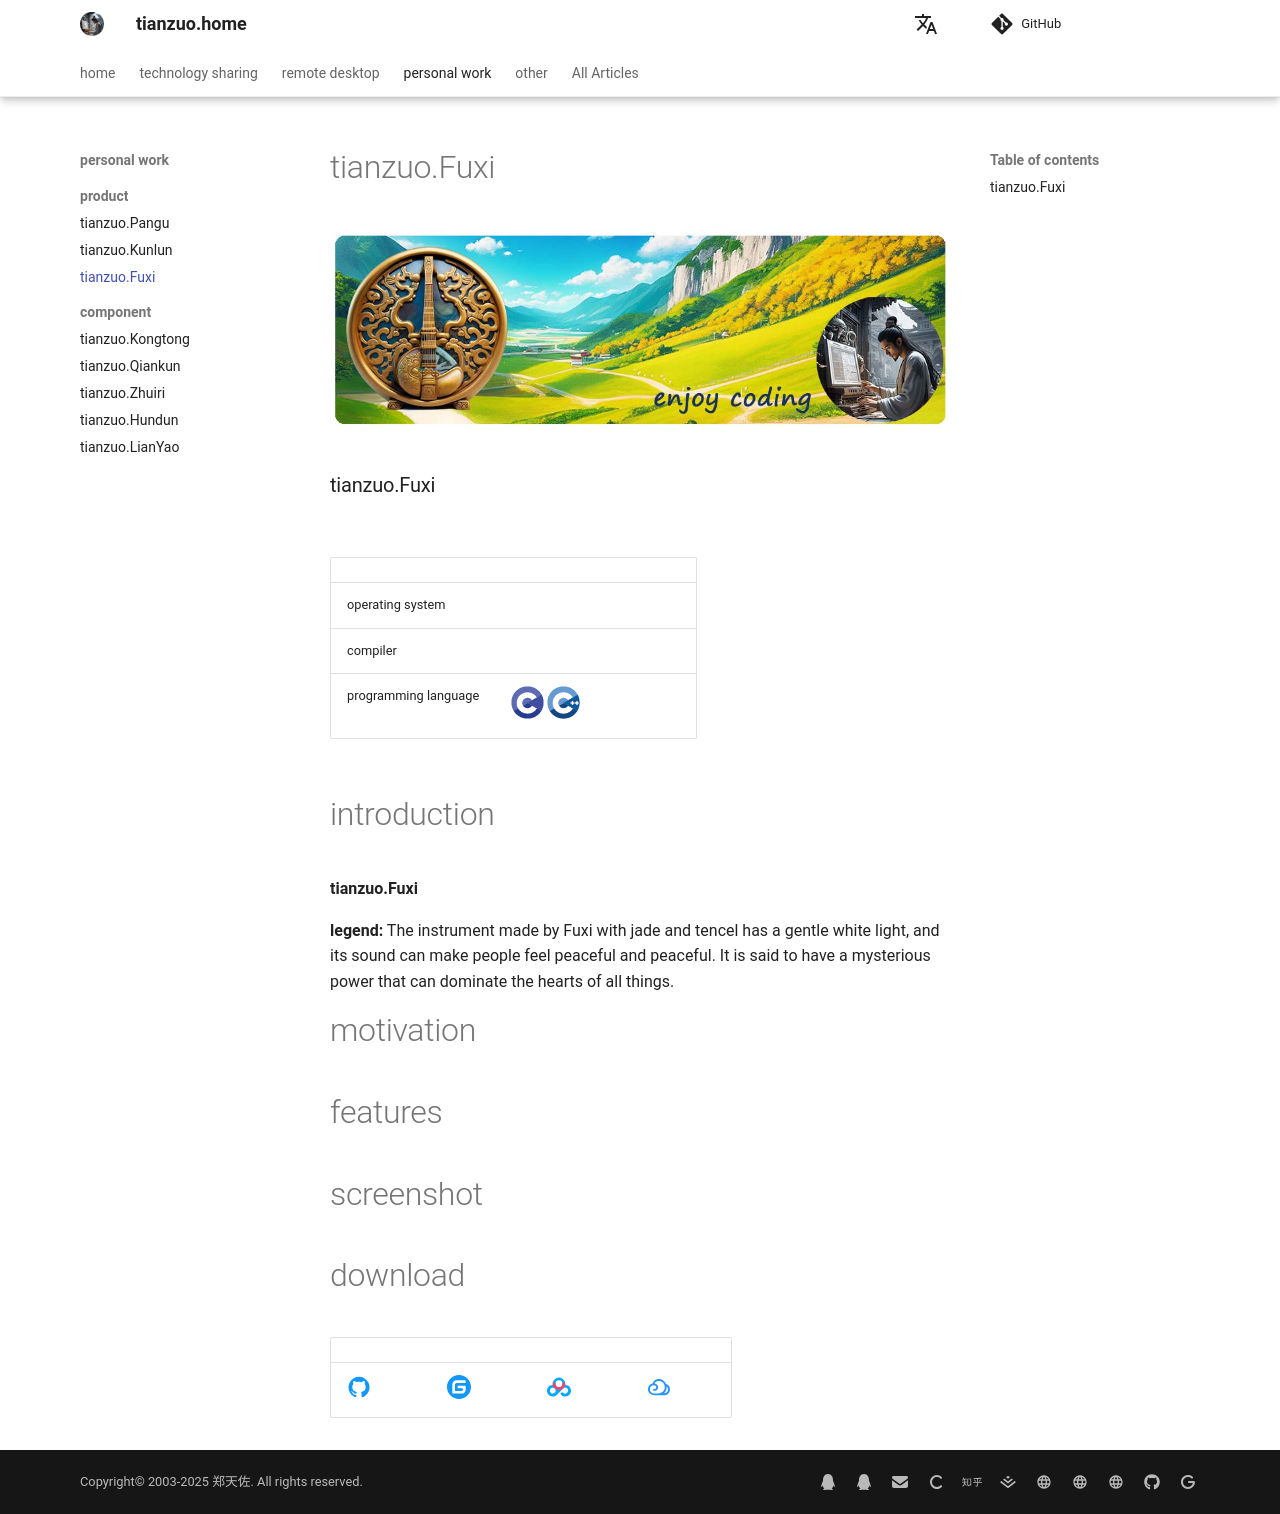

repository: zhengtianzuo/zhengtianzuo.github.io · page: en/product/tianzuo.Fuxi/index.html · generator: mkdocs

# tianzuo.Fuxi

![](../img/tianzuo.Fuxi.jpg)

### tianzuo.Fuxi

![](https://img.shields.io/badge/release-1.0.0.0-blue.svg)
![](https://img.shields.io/badge/date-0.0.0-orange.svg)

||||
|--|--|--|
|operating system|![](https://img.shields.io/badge/os-windows_7+-blue.svg) ![](https://img.shields.io/badge/os-macos_10.14+-lightgrey.svg) ![](https://img.shields.io/badge/os-ubuntu_20.04+-orange.svg) ![](https://img.shields.io/badge/os-android_5.0+-green.svg) ![](https://img.shields.io/badge/os-ios_12.0+-lightgrey.svg)||
|compiler|![](https://img.shields.io/badge/c++-11-blue.svg) ![](https://img.shields.io/badge/msvc-14.0-blue.svg) ![](https://img.shields.io/badge/msvc-14.1-blue.svg) ![](https://img.shields.io/badge/msvc-14.2-blue.svg) ![](https://img.shields.io/badge/msvc-14.3-blue.svg) ![](https://img.shields.io/badge/ndk-21.3-green.svg) ![](https://img.shields.io/badge/llvm-10.0-lightgrey.svg) ![](https://img.shields.io/badge/gcc-9.4-orange.svg)||
|programming language|![](../img/C.png) ![](../img/C__.png)||

# introduction

**tianzuo.Fuxi** 

**legend:**
The instrument made by Fuxi with jade and tencel has a gentle white light, and its sound can make people feel peaceful and peaceful. It is said to have a mysterious power that can dominate the hearts of all things.

# motivation

# features

# screenshot

# download

|||||
|--|--|--|--|
|[![download](../img/com_btnGitHub.svg)](https://github.com/zhengtianzuo/tianzuo.Fuxi/releases)|[![download](../img/com_btnGitee.svg)](https://gitee.com/zhengtianzuo/tianzuo.Fuxi/releases)|[![download](../img/down_baidu.svg)](https://pan.baidu.com/s/13gNg0oykjTK8sLIFzB9iNA?pwd=1234)|[![download](../img/down_weiyun.svg)](https://share.weiyun.com/ReeeXXwu)|
